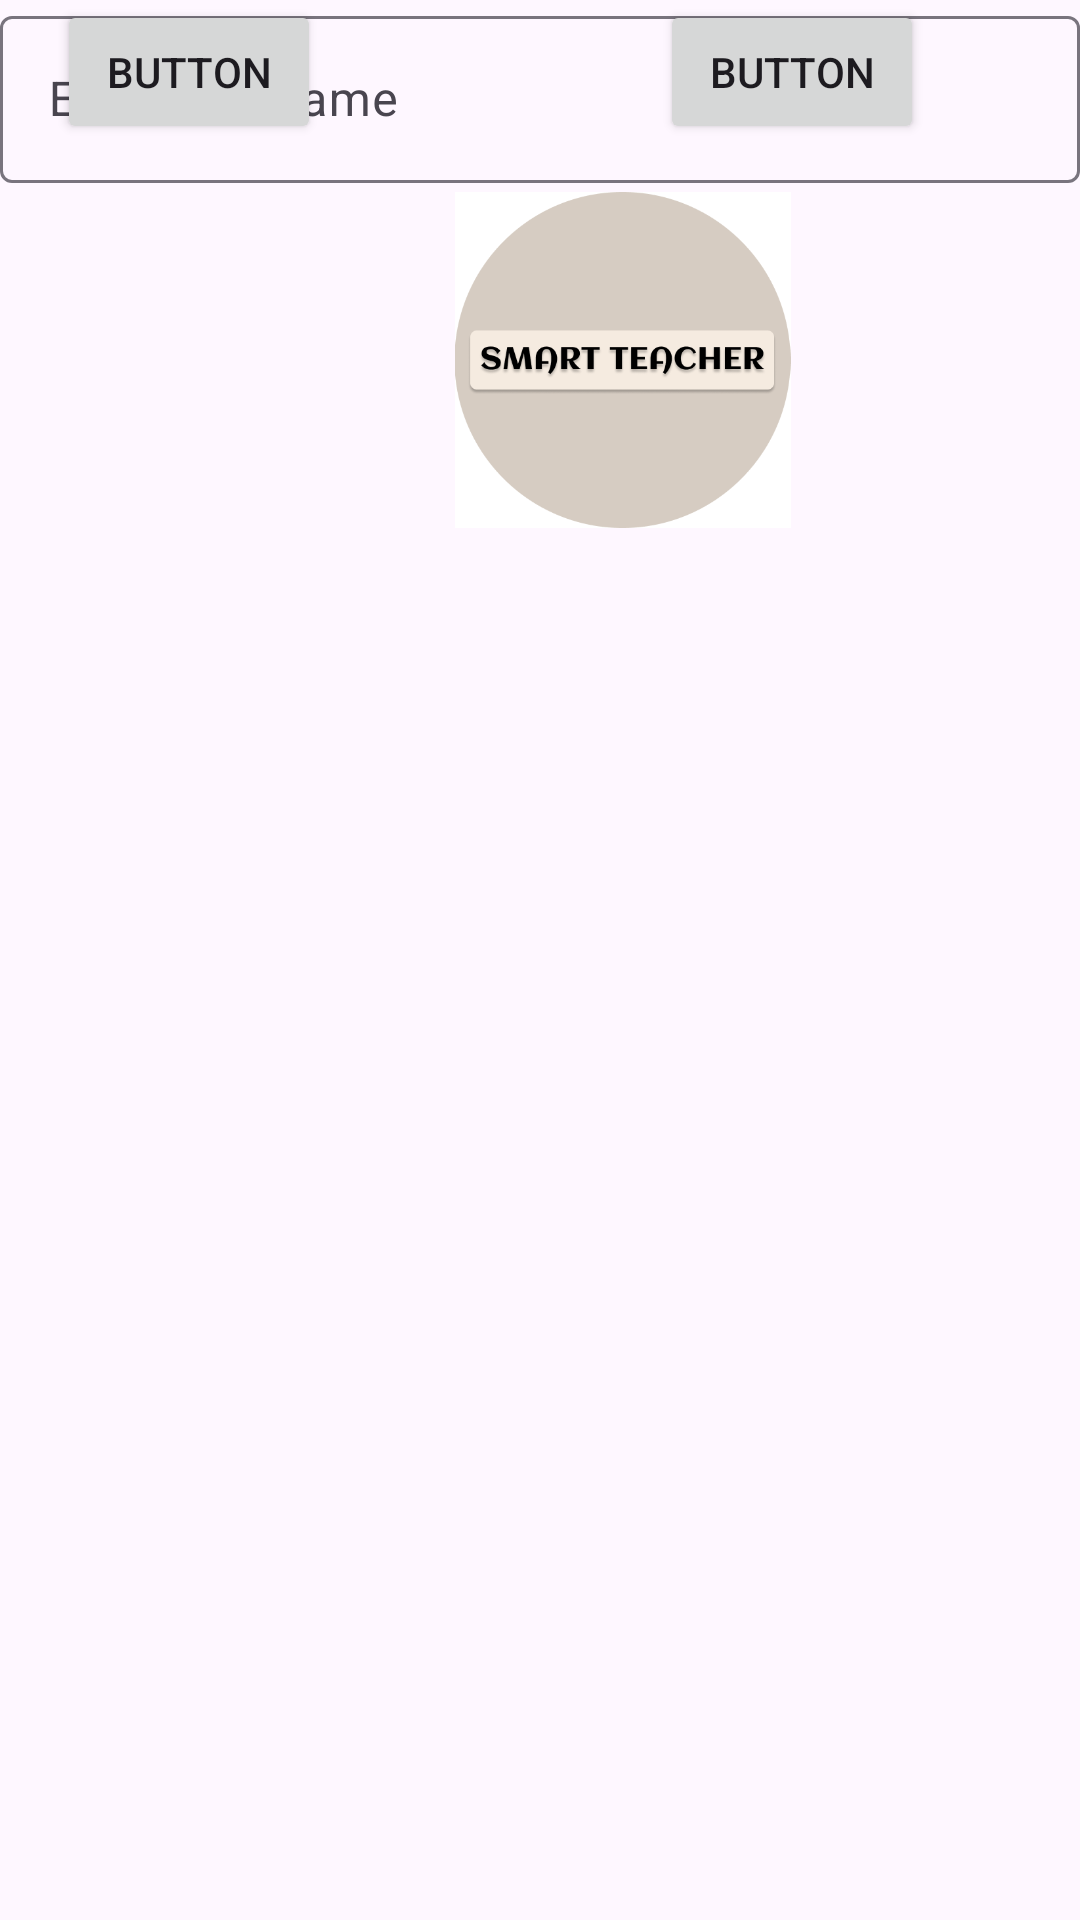

Here is an Android app screen rendered from its layout file. Give the layout XML and the strings, colors and styles it references.
<!-- AndroidManifest.xml: application theme Theme.SchoolManagementApp -->
<!-- res/layout/activity_login_page.xml -->
<?xml version="1.0" encoding="utf-8"?>
<androidx.constraintlayout.widget.ConstraintLayout xmlns:android="http://schemas.android.com/apk/res/android"
    xmlns:app="http://schemas.android.com/apk/res-auto"
    xmlns:tools="http://schemas.android.com/tools"
    android:layout_width="match_parent"
    android:layout_height="match_parent"
    tools:context=".LoginPage">


    <ImageView
        android:id="@+id/imageView3"
        android:layout_width="115dp"
        android:layout_height="112dp"
        android:layout_marginStart="150dp"
        android:layout_marginTop="64dp"
        app:layout_constraintStart_toStartOf="parent"
        app:layout_constraintTop_toTopOf="parent"
        app:srcCompat="@drawable/smart_logo"
        android:contentDescription="@string/logo" />

    <com.google.android.material.textfield.TextInputLayout
        android:id="@+id/outlinedTextField"
        android:layout_width="match_parent"
        android:layout_height="wrap_content"
        android:hint="@string/entername">

        <com.google.android.material.textfield.TextInputEditText
            android:layout_width="match_parent"
            android:layout_height="wrap_content"
            />

    </com.google.android.material.textfield.TextInputLayout>



    <Button
        android:id="@+id/button"
        android:layout_width="wrap_content"
        android:layout_height="wrap_content"
        android:layout_marginTop="68dp"
        android:layout_marginEnd="112dp"
        android:text="Button"
        app:layout_constraintEnd_toStartOf="@+id/button2"
        app:layout_constraintHorizontal_bias="0.949"
        app:layout_constraintStart_toStartOf="parent"
         />

    <Button
        android:id="@+id/button2"
        android:layout_width="wrap_content"
        android:layout_height="wrap_content"
        android:layout_marginTop="68dp"
        android:layout_marginEnd="52dp"
        android:text="Button"
        app:layout_constraintEnd_toEndOf="parent"
         />


</androidx.constraintlayout.widget.ConstraintLayout>
<!-- resources referenced by this layout -->
<resources>
  <!-- drawable smart_logo: png bitmap (drawable, 29391 bytes) -->
  <string name="entername">Enter the Name</string>
  <string name="logo">logo</string>
  <style name="Theme.SchoolManagementApp" parent="Theme.Material3.Light.NoActionBar">
          
          <item name="colorPrimary">@color/purple_500</item>
          <item name="colorPrimaryVariant">@color/purple_700</item>
          <item name="colorOnPrimary">@color/white</item>
          
          <item name="colorSecondary">@color/teal_200</item>
          <item name="colorSecondaryVariant">@color/teal_700</item>
          <item name="colorOnSecondary">@color/black</item>
          
          <item name="android:statusBarColor">@color/white</item>
          <item name="android:windowLightStatusBar">true</item>
      </style>
  <!-- not gathered from this repository: default colours our renderer supplied (Android Studio template values) -->
  <color name="purple_500">#FF6200EE</color>
  <color name="purple_700">#FF3700B3</color>
  <color name="teal_200">#FF03DAC5</color>
  <color name="teal_700">#FF018786</color>
  <color name="black">#FF000000</color>
  <color name="white">#FFFFFFFF</color>
</resources>
